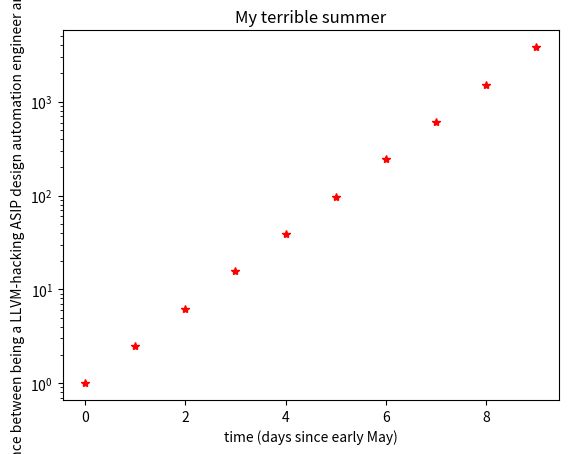

Write the Python code that produced this figure.
#!/Users/<user>/anaconda3/bin/python3
#import numpy as np
import math
import matplotlib.pyplot as plt
x = list(range(10))
print("values of x:::",x,"=")

#y = np.pow(2.5,x)
y = []
for i in x:
  #y[i] = math.pow(2.5,i)
  y.append(math.pow(2.5,i))
print("values of y:::",y,"=")

"""
	matplotlib

	conda
"""

plt.plot(x, y, 'r*')
plt.yscale('log')
plt.xlabel('time (days since early May)')
plt.ylabel('difference between being a LLVM-hacking ASIP design automation engineer and me (dB)')
plt.title('My terrible summer')
plt.show()
